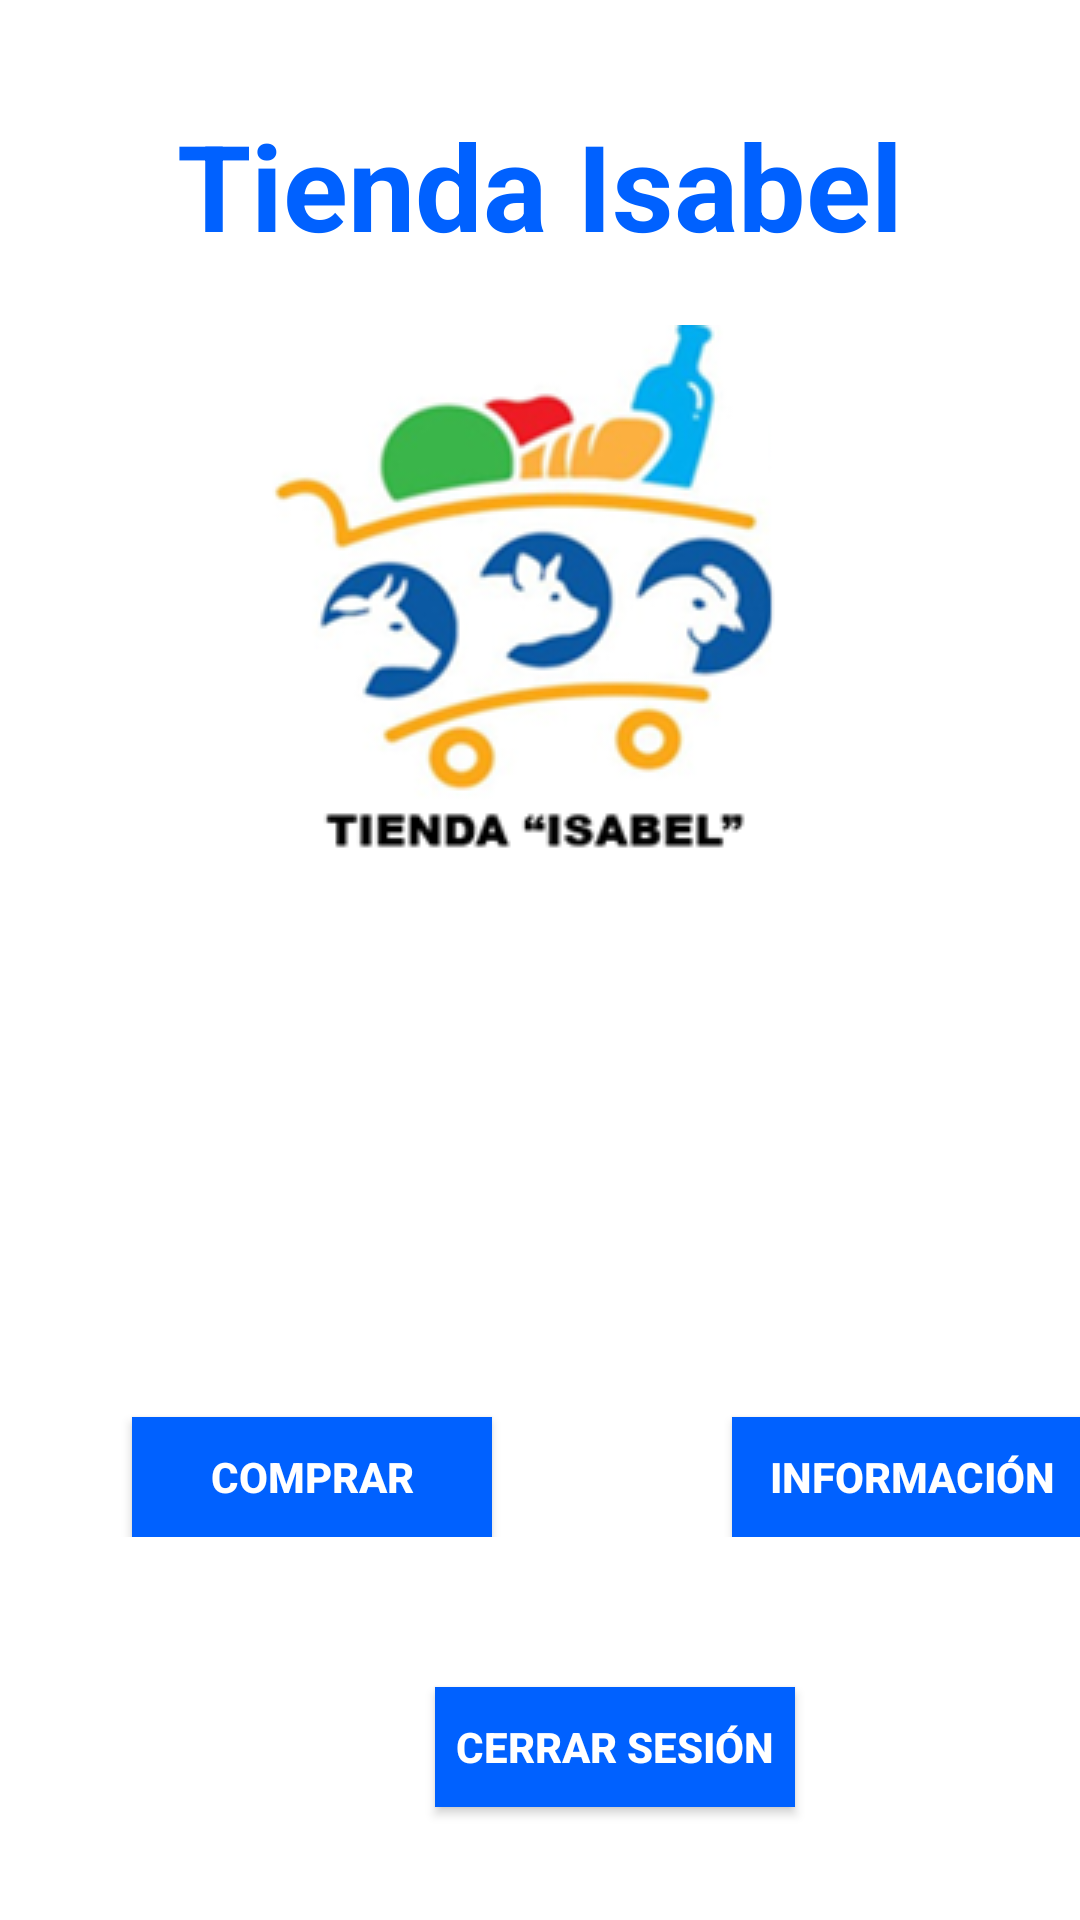

Reconstruct the res/layout file that produces this screen, plus the resources it refers to.
<!-- AndroidManifest.xml: application theme Theme.TiendaIsabel -->
<!-- res/layout/activity_inicio.xml -->
<?xml version="1.0" encoding="utf-8"?>
<RelativeLayout
    xmlns:android="http://schemas.android.com/apk/res/android"
    xmlns:app="http://schemas.android.com/apk/res-auto"
    xmlns:tools="http://schemas.android.com/tools"
    android:layout_width="match_parent"
    android:layout_height="match_parent"
    tools:context=".view.activities.InicioActivity"
    android:background="@color/white">

    <LinearLayout
        android:layout_width="match_parent"
        android:layout_height="match_parent"
        android:orientation="vertical">

        <TextView
            android:layout_width="match_parent"
            android:layout_height="wrap_content"
            android:layout_marginTop="35dp"
            android:gravity="center"
            android:text="Tienda Isabel"
            android:textColor="@color/blue"
            android:textSize="40sp"
            android:textStyle="bold" />

        <ImageView
            android:layout_width="match_parent"
            android:layout_height="wrap_content"
            android:layout_marginTop="20dp"
            android:src="@drawable/logo" />

        <LinearLayout
            android:layout_width="match_parent"
            android:layout_height="wrap_content"
            android:layout_marginTop="30dp"
            android:orientation="horizontal">

            <LinearLayout
                android:layout_width="wrap_content"
                android:layout_height="wrap_content"
                android:orientation="vertical">

                <ImageView
                    android:layout_width="150dp"
                    android:layout_height="150dp"
                    android:layout_marginLeft="40dp"
                    android:src="@drawable/ic_baseline_shopping_cart_24" />

                <androidx.appcompat.widget.AppCompatButton
                    android:id="@+id/comprarCompatButton"
                    android:layout_width="120dp"
                    android:layout_height="40dp"
                    android:layout_marginLeft="44dp"
                    android:layout_marginTop="2dp"
                    android:background="@color/blue"
                    android:text="Comprar"
                    android:textColor="@color/white"
                    android:textStyle="bold"
                    tools:ignore="TouchTargetSizeCheck" />
            </LinearLayout>

            <LinearLayout
                android:layout_width="wrap_content"
                android:layout_height="wrap_content"
                android:orientation="vertical">

                <ImageView
                    android:layout_width="150dp"
                    android:layout_height="150dp"
                    android:layout_marginLeft="40dp"
                    android:src="@drawable/ic_baseline_info_24" />

                <androidx.appcompat.widget.AppCompatButton
                    android:id="@+id/infoCompatButton"
                    android:layout_width="120dp"
                    android:layout_height="40dp"
                    android:layout_marginLeft="54dp"
                    android:layout_marginTop="2dp"
                    android:background="@color/blue"
                    android:text="Información"
                    android:textColor="@color/white"
                    android:textStyle="bold"
                    tools:ignore="TouchTargetSizeCheck" />
            </LinearLayout>
        </LinearLayout>

        <androidx.appcompat.widget.AppCompatButton
            android:id="@+id/logout"
            android:layout_width="120dp"
            android:layout_height="40dp"
            android:layout_marginLeft="145dp"
            android:layout_marginTop="50dp"
            android:background="@color/blue"
            android:text="Cerrar sesión"
            android:textColor="@color/white"
            android:textStyle="bold"
            tools:ignore="TouchTargetSizeCheck" />

    </LinearLayout>
</RelativeLayout>
<!-- resources referenced by this layout -->
<resources>
  <color name="blue">#0061FF</color>
  <color name="white">#FFFFFFFF</color>
  <!-- drawable logo: png bitmap (drawable, 34988 bytes) -->
  <style name="Theme.TiendaIsabel" parent="Theme.MaterialComponents.DayNight.DarkActionBar">
          
          <item name="colorPrimary">@color/blue</item>
          <item name="colorPrimaryVariant">@color/light_blue</item>
          <item name="colorOnPrimary">@color/white</item>
          
          <item name="colorSecondary">@color/teal_200</item>
          <item name="colorSecondaryVariant">@color/teal_700</item>
          <item name="colorOnSecondary">@color/black</item>
          
          <item name="android:statusBarColor" tools:targetApi="l">?attr/colorPrimaryVariant</item>
          
      </style>
  <color name="light_blue">#0042FF</color>
  <color name="teal_200">#FF03DAC5</color>
  <color name="teal_700">#FF018786</color>
  <color name="black">#FF000000</color>
</resources>
